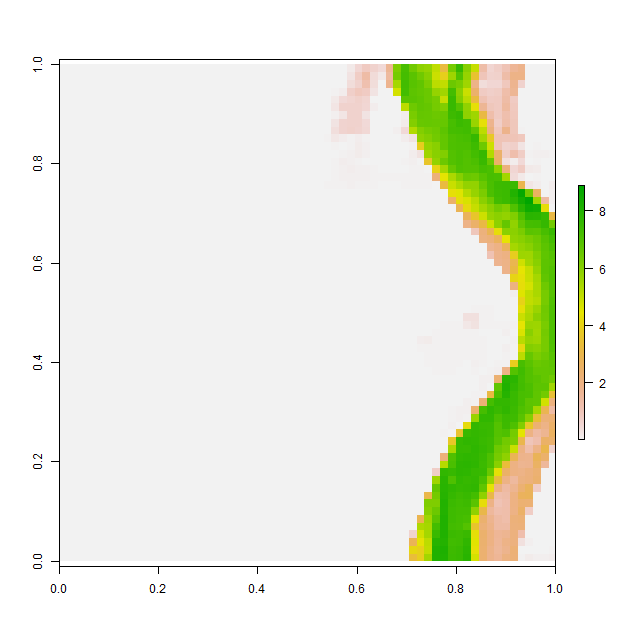

Values plotted in this chart, from the file beside it:
, V1, V2, V3, V4, V5, V6, V7, V8, V9, V10, V11, V12, V13, V14, V15, V16, V17, V18, V19, V20, V21, V22, V23
1, 0.001008, 0.001005, 0.001007, 0.001005, 0.0009767, 0.00101, 0.001034, 0.001017, 0.0009895, 0.0009921, 0.001005, 0.001018, 0.00101, 0.001009, 0.00101, 0.001015, 0.001008, 0.001, 0.000998, 0.0009999, 0.0009984, 0.0009951, 0.0009878
2, 0.001001, 0.0009988, 0.0009964, 0.0009971, 0.0009928, 0.0009886, 0.0009908, 0.0009958, 0.0009869, 0.001007, 0.001036, 0.001039, 0.001003, 0.0009794, 0.0009781, 0.0009887, 0.001005, 0.001006, 0.001, 0.001, 0.0009999, 0.0009983, 0.0009945
3, 0.001028, 0.0009936, 0.001015, 0.001027, 0.0009968, 0.0009967, 0.001007, 0.001022, 0.00103, 0.001035, 0.001017, 0.000993, 0.0009852, 0.0009922, 0.0009876, 0.001006, 0.00104, 0.001014, 0.001004, 0.001, 0.001, 0.0009962, 0.001008
4, 0.0009809, 0.000992, 0.00102, 0.001002, 0.001023, 0.001036, 0.001018, 0.000961, 0.0009765, 0.0009967, 0.000996, 0.0009911, 0.0009978, 0.0009957, 0.0009808, 0.001003, 0.001023, 0.001013, 0.00102, 0.001012, 0.001, 0.0009958, 0.001006
5, 0.0009904, 0.001019, 0.001001, 0.0009963, 0.001004, 0.001007, 0.0009881, 0.0009812, 0.0009843, 0.001001, 0.001003, 0.000999, 0.0009973, 0.0009913, 0.0009892, 0.00101, 0.0009948, 0.0009868, 0.0009926, 0.001018, 0.001002, 0.001, 0.0009966
6, 0.001004, 0.00104, 0.001023, 0.00101, 0.001002, 0.0009952, 0.0009957, 0.0009898, 0.001023, 0.001025, 0.0009987, 0.0009998, 0.0009973, 0.001044, 0.001014, 0.0009837, 0.0009816, 0.001002, 0.0009885, 0.001007, 0.001, 0.001, 0.0009999
7, 0.0009885, 0.0009826, 0.0009674, 0.000999, 0.00105, 0.001019, 0.0009976, 0.0009798, 0.0009792, 0.00101, 0.001023, 0.001005, 0.0009977, 0.0009934, 0.0009955, 0.0009917, 0.0009925, 0.001013, 0.001015, 0.001001, 0.001, 0.001, 0.0009979
8, 0.001002, 0.00101, 0.0009879, 0.0009791, 0.0009862, 0.0009987, 0.001009, 0.0009993, 0.001004, 0.001032, 0.001027, 0.001008, 0.001, 0.001, 0.0009997, 0.0009883, 0.0009908, 0.001001, 0.001004, 0.001005, 0.001003, 0.001003, 0.0009996
9, 0.000984, 0.0009976, 0.001023, 0.001011, 0.001005, 0.0009916, 0.0009903, 0.001009, 0.0009823, 0.0009845, 0.000989, 0.0009786, 0.001007, 0.001001, 0.0009924, 0.0009874, 0.0009841, 0.001002, 0.001021, 0.001015, 0.0009855, 0.001002, 0.001015
10, 0.00103, 0.0009938, 0.0009998, 0.00103, 0.001001, 0.00099, 0.0009981, 0.0009811, 0.0009894, 0.0009982, 0.0009979, 0.0009782, 0.0009967, 0.0009911, 0.0009792, 0.0009916, 0.001001, 0.001028, 0.000996, 0.001016, 0.001012, 0.0009694, 0.0009886
11, 0.001003, 0.0009987, 0.0009998, 0.0009964, 0.0009952, 0.001058, 0.001034, 0.00102, 0.001017, 0.001016, 0.001021, 0.001025, 0.001034, 0.0009982, 0.0009713, 0.001008, 0.00101, 0.001014, 0.0009927, 0.0009638, 0.0009925, 0.0009885, 0.001003
12, 0.00101, 0.0009916, 0.0009949, 0.001013, 0.001005, 0.000995, 0.001031, 0.001005, 0.0009914, 0.001013, 0.00105, 0.001018, 0.001011, 0.001012, 0.001011, 0.001012, 0.001008, 0.001008, 0.001012, 0.0009999, 0.001013, 0.001015, 0.001007
13, 0.0009976, 0.0009918, 0.0009815, 0.0009912, 0.0009899, 0.0009904, 0.0009867, 0.001004, 0.001003, 0.0009741, 0.0009966, 0.0009985, 0.001005, 0.001, 0.001, 0.001, 0.001, 0.001, 0.001, 0.001001, 0.001, 0.001, 0.0009989
14, 0.001055, 0.0009959, 0.0009803, 0.001003, 0.001014, 0.001001, 0.000985, 0.001001, 0.001016, 0.001, 0.001033, 0.001015, 0.001005, 0.001001, 0.001, 0.0009994, 0.0009978, 0.0009953, 0.000991, 0.0009918, 0.0009992, 0.0009997, 0.0009917
15, 0.001019, 0.001016, 0.0009993, 0.001008, 0.001003, 0.001, 0.0009947, 0.000991, 0.0009925, 0.0009687, 0.0009827, 0.001036, 0.001022, 0.001005, 0.0009999, 0.001006, 0.0009998, 0.0009978, 0.001023, 0.001011, 0.0009749, 0.0009813, 0.0009769
16, 0.001013, 0.001002, 0.001001, 0.000999, 0.0009999, 0.001, 0.001003, 0.001006, 0.001008, 0.0009838, 0.0009856, 0.0009995, 0.0009894, 0.001007, 0.001026, 0.001032, 0.0009984, 0.0009783, 0.0009949, 0.001045, 0.001059, 0.001021, 0.001019
17, 0.0009981, 0.0009981, 0.0009916, 0.001002, 0.0009891, 0.000989, 0.0009957, 0.0009793, 0.0009798, 0.001002, 0.001006, 0.001001, 0.000965, 0.0009794, 0.001007, 0.001016, 0.00102, 0.001035, 0.001061, 0.0009952, 0.0009569, 0.0009768, 0.0009901
18, 0.001002, 0.0009933, 0.000997, 0.001037, 0.001039, 0.001019, 0.0009893, 0.001024, 0.001025, 0.0009968, 0.001003, 0.001016, 0.001007, 0.001013, 0.001012, 0.001005, 0.001009, 0.001006, 0.0009975, 0.001018, 0.001021, 0.001042, 0.0009961
19, 0.0009763, 0.001015, 0.001026, 0.001014, 0.0009725, 0.001019, 0.001016, 0.0009995, 0.0009849, 0.0009871, 0.0009829, 0.0009467, 0.0009529, 0.0009773, 0.0009732, 0.000981, 0.000985, 0.0009965, 0.0009906, 0.0009851, 0.0009829, 0.001024, 0.001018
20, 0.0009876, 0.0009877, 0.0009994, 0.0009842, 0.000971, 0.0009943, 0.0009952, 0.001, 0.001034, 0.001016, 0.0009957, 0.0009895, 0.001009, 0.0009877, 0.0009701, 0.0009911, 0.0009896, 0.0009863, 0.0009741, 0.0009936, 0.0009906, 0.0009844, 0.001005
21, 0.001043, 0.001051, 0.001043, 0.001002, 0.001008, 0.001003, 0.00104, 0.001053, 0.001014, 0.0009966, 0.001044, 0.001067, 0.001023, 0.001023, 0.001019, 0.0009975, 0.0009784, 0.0009969, 0.0009939, 0.000985, 0.001006, 0.001005, 0.001019
22, 0.0009765, 0.0009857, 0.001024, 0.001032, 0.001006, 0.001026, 0.0009961, 0.0009789, 0.0009857, 0.0009799, 0.0009744, 0.0009873, 0.001001, 0.001014, 0.001057, 0.001077, 0.001081, 0.001051, 0.001033, 0.001015, 0.001043, 0.00102, 0.001005
23, 0.0009853, 0.0009915, 0.001008, 0.0009991, 0.0009945, 0.001046, 0.001025, 0.001003, 0.0009936, 0.0009976, 0.0009925, 0.0009797, 0.0009653, 0.0009686, 0.0009725, 0.0009772, 0.00099, 0.0009868, 0.001015, 0.0009979, 0.0009747, 0.0009796, 0.0009967
24, 0.0009686, 0.001006, 0.0009941, 0.0009859, 0.0009786, 0.0009803, 0.0009681, 0.0009958, 0.0009961, 0.0009954, 0.001002, 0.00101, 0.001011, 0.001001, 0.001008, 0.001015, 0.001041, 0.001019, 0.0009912, 0.0009883, 0.001019, 0.001006, 0.0009974
25, 0.001007, 0.001007, 0.001004, 0.001, 0.0009871, 0.001053, 0.001015, 0.001038, 0.001036, 0.001027, 0.001017, 0.001025, 0.001013, 0.001013, 0.001014, 0.001005, 0.0009953, 0.0009898, 0.0009903, 0.000984, 0.0009813, 0.000971, 0.0009708
26, 0.0009684, 0.0009778, 0.001012, 0.001013, 0.0009727, 0.001075, 0.0009999, 0.0009998, 0.0009892, 0.0009966, 0.0009874, 0.0009902, 0.001018, 0.001012, 0.001006, 0.000993, 0.0009985, 0.0009982, 0.001005, 0.001003, 0.0009948, 0.0009941, 0.001033
27, 0.0009766, 0.0009813, 0.000993, 0.001009, 0.001027, 0.00103, 0.0009878, 0.0009711, 0.0009898, 0.001007, 0.001025, 0.001012, 0.0009957, 0.0009942, 0.0009951, 0.001003, 0.00101, 0.0009875, 0.0009889, 0.001002, 0.0009967, 0.0009868, 0.0009754
28, 0.001005, 0.00103, 0.001021, 0.001013, 0.001015, 0.0009891, 0.0009874, 0.0009929, 0.0009939, 0.0009799, 0.0009995, 0.001012, 0.001015, 0.001004, 0.001003, 0.001013, 0.0009874, 0.0009728, 0.001011, 0.001016, 0.0009952, 0.001007, 0.001019
29, 0.0009839, 0.0009608, 0.001012, 0.001024, 0.0009983, 0.0009958, 0.000998, 0.0009999, 0.001, 0.0009991, 0.0009903, 0.0009868, 0.001004, 0.001027, 0.001028, 0.001015, 0.0009842, 0.0009883, 0.001007, 0.001014, 0.0009975, 0.0009848, 0.001019
30, 0.001029, 0.001029, 0.0009962, 0.001026, 0.0009946, 0.0009936, 0.001003, 0.001012, 0.001015, 0.001011, 0.00101, 0.0009991, 0.0009885, 0.0009885, 0.001014, 0.0009951, 0.0009852, 0.0009823, 0.001009, 0.001023, 0.001004, 0.0009948, 0.0009831
31, 0.001014, 0.001027, 0.0009834, 0.0009899, 0.001, 0.0009959, 0.0009886, 0.00103, 0.0009948, 0.0009713, 0.001003, 0.001012, 0.001003, 0.0009972, 0.0009963, 0.0009965, 0.0009949, 0.0009998, 0.0009993, 0.001018, 0.001015, 0.001004, 0.0009902
32, 0.0009883, 0.0009982, 0.001037, 0.001007, 0.001014, 0.001028, 0.0009892, 0.001042, 0.0009874, 0.0009916, 0.001024, 0.001014, 0.00101, 0.001005, 0.001, 0.001, 0.0009991, 0.0009962, 0.0009889, 0.0009919, 0.001, 0.001006, 0.0009958
33, 0.0009975, 0.0009936, 0.001001, 0.001008, 0.000985, 0.0009667, 0.0009676, 0.0009585, 0.0009826, 0.001059, 0.001031, 0.0009787, 0.001012, 0.001023, 0.001008, 0.001, 0.001, 0.001, 0.0009999, 0.0009978, 0.0009918, 0.0009845, 0.0009982
34, 0.001, 0.001, 0.0009998, 0.001001, 0.001021, 0.001007, 0.0009887, 0.001022, 0.001012, 0.0009851, 0.000974, 0.001006, 0.001009, 0.001016, 0.001046, 0.001021, 0.00101, 0.001008, 0.001004, 0.001003, 0.000992, 0.0009921, 0.001025
35, 0.001001, 0.001004, 0.001011, 0.00102, 0.0009861, 0.0009748, 0.0009799, 0.0009925, 0.0009938, 0.0009946, 0.0009918, 0.0009894, 0.0009822, 0.001002, 0.0009916, 0.0009852, 0.001018, 0.000968, 0.0009814, 0.001003, 0.0009927, 0.0009948, 0.001005
36, 0.001002, 0.001028, 0.001015, 0.0009979, 0.001025, 0.001048, 0.001023, 0.0009893, 0.0009902, 0.001062, 0.001007, 0.0009953, 0.0009979, 0.000986, 0.0009746, 0.001014, 0.001026, 0.001011, 0.001007, 0.001005, 0.0009935, 0.000979, 0.0009886
37, 0.001008, 0.0009976, 0.0009768, 0.000984, 0.0009744, 0.0009823, 0.0009924, 0.0009926, 0.001027, 0.001026, 0.0009764, 0.0009954, 0.0009998, 0.0009959, 0.0009926, 0.0009962, 0.001014, 0.001014, 0.001003, 0.001, 0.0009992, 0.0009917, 0.0009925
38, 0.001014, 0.001017, 0.001012, 0.001027, 0.001027, 0.001029, 0.001009, 0.0009918, 0.0009866, 0.001011, 0.001007, 0.0009955, 0.0009999, 0.0009997, 0.0009806, 0.0009786, 0.001004, 0.00102, 0.001002, 0.001, 0.001, 0.0009994, 0.0009875
39, 0.000989, 0.0009858, 0.0009973, 0.001047, 0.0009808, 0.000977, 0.0009959, 0.0009952, 0.0009995, 0.000998, 0.0009989, 0.0009999, 0.0009999, 0.0009962, 0.0009955, 0.001021, 0.001046, 0.001043, 0.001018, 0.001007, 0.001008, 0.0009993, 0.0009936
40, 0.001002, 0.001046, 0.001013, 0.0009962, 0.001003, 0.00105, 0.001016, 0.0009922, 0.0009999, 0.001, 0.001, 0.001, 0.001, 0.0009984, 0.0009916, 0.0009845, 0.0009787, 0.0009771, 0.0009803, 0.0009998, 0.001019, 0.001012, 0.0009896
41, 0.000993, 0.0009889, 0.0009862, 0.0009841, 0.0009946, 0.001009, 0.000991, 0.0009964, 0.0009999, 0.001, 0.001, 0.001, 0.001, 0.0009999, 0.0009974, 0.001017, 0.001004, 0.0009811, 0.0009977, 0.001009, 0.001012, 0.001006, 0.001009
42, 0.0009998, 0.0009999, 0.0009999, 0.0009999, 0.0009982, 0.0009991, 0.0009999, 0.001, 0.001, 0.001, 0.001, 0.001, 0.001, 0.0009999, 0.0009952, 0.0009988, 0.0009973, 0.0009898, 0.0009907, 0.0009784, 0.001008, 0.001035, 0.0009947
43, 0.0009969, 0.001, 0.001, 0.001, 0.001, 0.001, 0.001, 0.001, 0.001, 0.001, 0.001, 0.001, 0.001, 0.001, 0.001, 0.0009991, 0.0009999, 0.0009999, 0.0009998, 0.0009966, 0.0009893, 0.0009875, 0.0009887
44, 0.0009968, 0.001, 0.001, 0.001, 0.001, 0.001, 0.001, 0.001, 0.001, 0.001, 0.001, 0.001, 0.001, 0.001, 0.001, 0.001, 0.001, 0.001, 0.001, 0.0009999, 0.0009998, 0.0009887, 0.000975
45, 0.0009997, 0.001, 0.001, 0.001002, 0.001, 0.001, 0.001, 0.001, 0.001, 0.001, 0.001, 0.001, 0.001, 0.001, 0.001, 0.001, 0.001, 0.001, 0.001, 0.001, 0.0009992, 0.0009959, 0.0009998
46, 0.001003, 0.001008, 0.0009978, 0.001002, 0.001004, 0.001001, 0.001, 0.001, 0.001, 0.001, 0.001, 0.001, 0.001, 0.001, 0.001, 0.001, 0.001, 0.001, 0.001, 0.001, 0.001, 0.0009978, 0.0009933
47, 0.00101, 0.0009998, 0.0009816, 0.0009932, 0.001005, 0.001, 0.001, 0.001, 0.001, 0.001, 0.001001, 0.001003, 0.001004, 0.001003, 0.001, 0.001, 0.001, 0.001, 0.001, 0.001, 0.0009999, 0.0009989, 0.0009841
48, 0.001009, 0.001005, 0.001004, 0.001002, 0.001, 0.001, 0.001001, 0.001005, 0.001005, 0.001002, 0.001012, 0.000991, 0.0009756, 0.0009997, 0.001005, 0.001005, 0.001009, 0.001005, 0.001004, 0.001, 0.0009959, 0.0009881, 0.0009805
49, 0.001024, 0.001011, 0.001002, 0.001002, 0.001006, 0.001008, 0.001014, 0.001023, 0.0009927, 0.0009902, 0.00103, 0.001034, 0.001036, 0.001034, 0.001026, 0.0009924, 0.0009905, 0.0009902, 0.001012, 0.001013, 0.0009981, 0.001035, 0.001055
50, 0.001001, 0.001018, 0.001036, 0.001029, 0.001001, 0.001003, 0.001016, 0.0009969, 0.0009918, 0.001043, 0.001031, 0.000998, 0.0009826, 0.00099, 0.0009957, 0.0009785, 0.0009917, 0.001014, 0.001025, 0.001016, 0.00102, 0.001002, 0.001007
51, 0.0009886, 0.001005, 0.001005, 0.0009945, 0.0009776, 0.0009842, 0.0009929, 0.0009919, 0.001019, 0.001018, 0.0009803, 0.0009837, 0.0009857, 0.0009834, 0.0009591, 0.0009768, 0.0009943, 0.001026, 0.001004, 0.0009927, 0.001018, 0.000986, 0.0009865
52, 0.0009979, 0.0009995, 0.0009993, 0.001, 0.001, 0.0009934, 0.0009914, 0.0009907, 0.000987, 0.0009923, 0.0009978, 0.001004, 0.001042, 0.001053, 0.001059, 0.001053, 0.001006, 0.0009821, 0.0009756, 0.0009719, 0.000971, 0.000967, 0.0009979
53, 0.001035, 0.001023, 0.0009918, 0.001004, 0.001027, 0.001022, 0.001022, 0.001015, 0.001017, 0.001021, 0.001032, 0.001021, 0.001005, 0.0009921, 0.000981, 0.001015, 0.001043, 0.001031, 0.0009905, 0.0009713, 0.001023, 0.001038, 0.001029
54, 0.001007, 0.001015, 0.001013, 0.0009986, 0.001001, 0.001001, 0.0009963, 0.00101, 0.0009979, 0.001006, 0.00101, 0.0009876, 0.0009737, 0.0009918, 0.001008, 0.001033, 0.001, 0.0009899, 0.0009983, 0.0009652, 0.0009972, 0.001033, 0.001036
55, 0.001, 0.0009925, 0.0009877, 0.0009992, 0.0009996, 0.001001, 0.001003, 0.001012, 0.001017, 0.001008, 0.0009962, 0.0009866, 0.0009643, 0.001006, 0.001013, 0.0009955, 0.0009627, 0.001029, 0.001032, 0.0009872, 0.001037, 0.001032, 0.000994
56, 0.0009979, 0.0009906, 0.000991, 0.0009842, 0.0009811, 0.0009921, 0.001015, 0.001, 0.0009857, 0.001007, 0.0009613, 0.0009754, 0.0009938, 0.0009984, 0.001041, 0.0009946, 0.001004, 0.00103, 0.001038, 0.0009998, 0.0009694, 0.0009611, 0.000971
57, 0.0009857, 0.001002, 0.001008, 0.0009868, 0.0009896, 0.001007, 0.0009924, 0.0009905, 0.0009846, 0.000992, 0.001033, 0.001034, 0.001008, 0.000981, 0.0009705, 0.0009787, 0.001006, 0.0009686, 0.0009636, 0.0009883, 0.0009874, 0.0009973, 0.0009833
58, 0.0009936, 0.0009803, 0.001016, 0.001003, 0.001001, 0.001011, 0.001002, 0.0009962, 0.000996, 0.0009855, 0.0009832, 0.001031, 0.001043, 0.0009985, 0.001012, 0.001034, 0.001023, 0.001007, 0.001013, 0.001001, 0.0009824, 0.0009974, 0.001018
59, 0.0009944, 0.0009898, 0.001001, 0.001014, 0.0009864, 0.001002, 0.001021, 0.001001, 0.001, 0.0009984, 0.0009932, 0.0009812, 0.0009627, 0.000971, 0.0009905, 0.0009986, 0.0009993, 0.001002, 0.001006, 0.001042, 0.001051, 0.001008, 0.001004
60, 0.0009944, 0.0009735, 0.0009901, 0.001005, 0.001004, 0.0009788, 0.0009905, 0.001005, 0.001, 0.0009999, 0.0009991, 0.0009901, 0.000985, 0.0009936, 0.0009839, 0.0009944, 0.001034, 0.00103, 0.001, 0.0009847, 0.0009958, 0.0009888, 0.0009904
... 4 more rows
